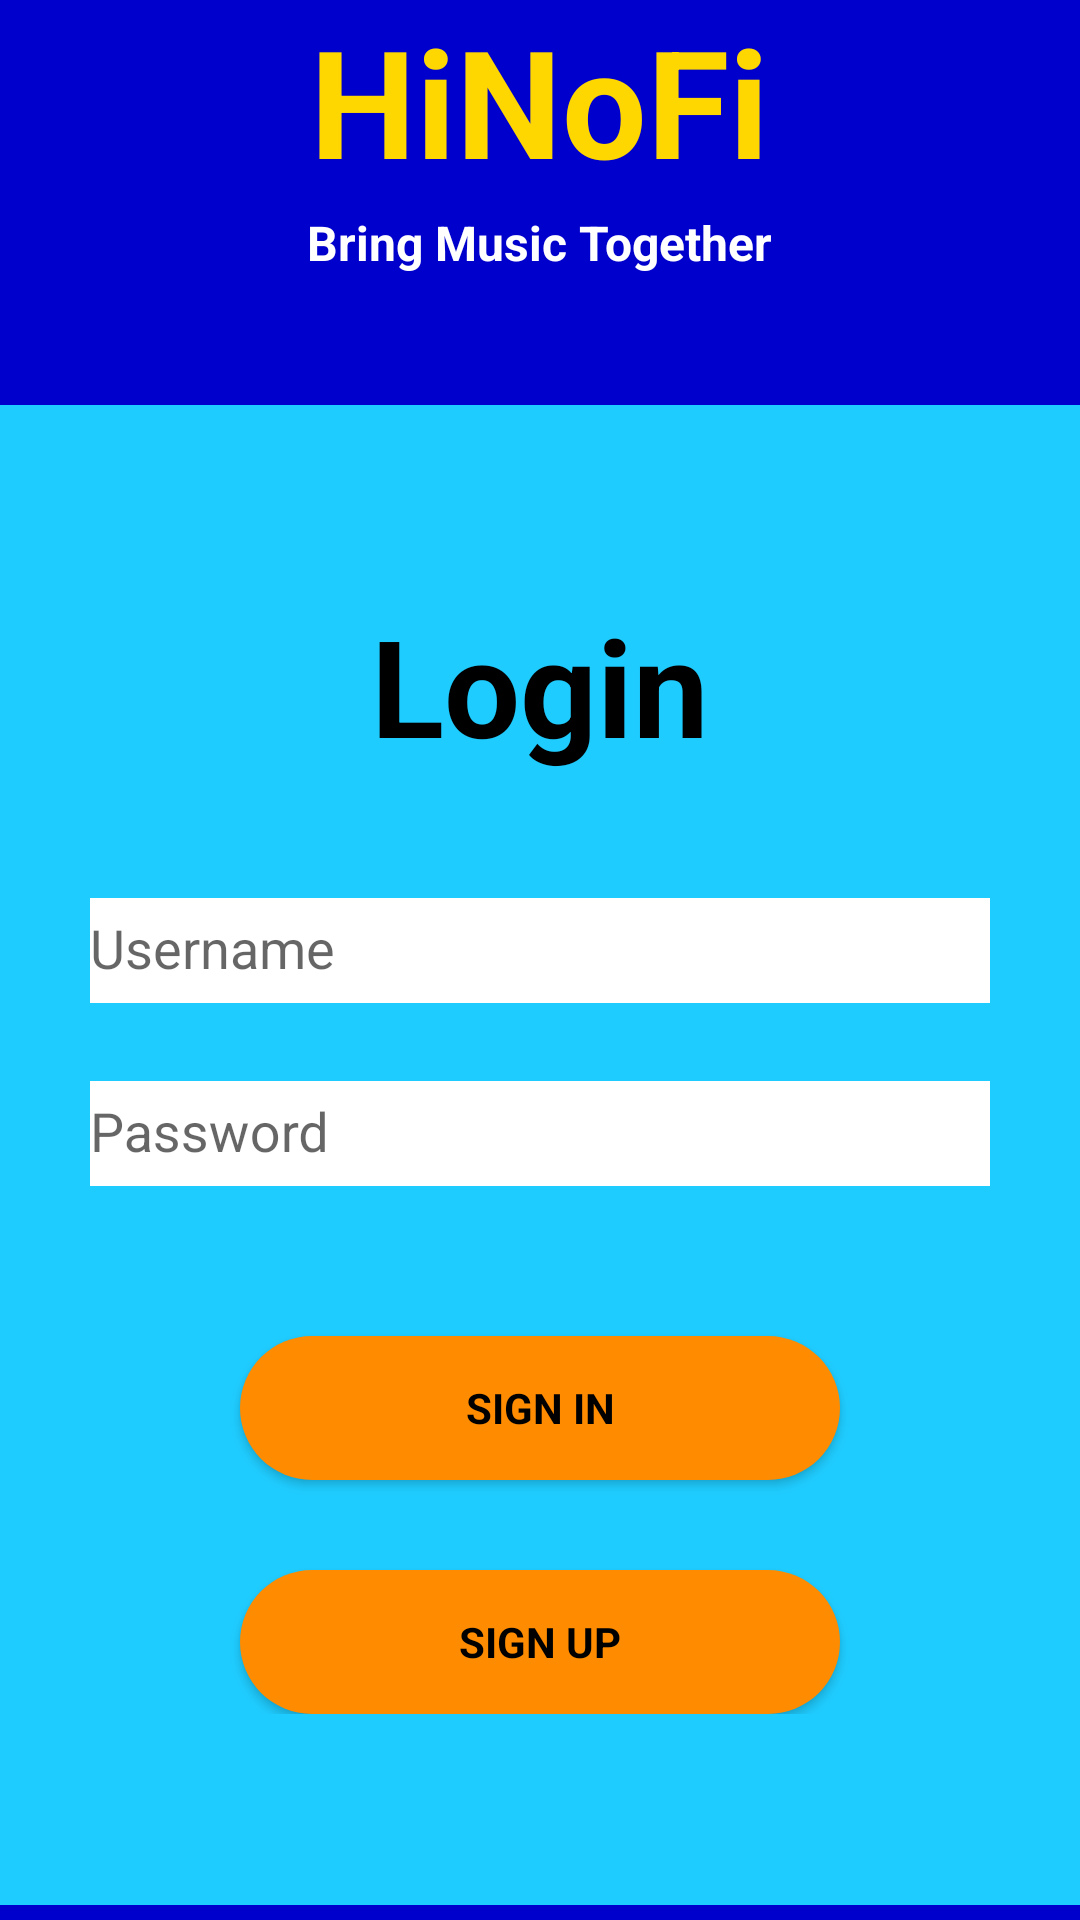

Produce the Android XML layout that renders to this screen, including the resource entries it uses.
<!-- AndroidManifest.xml: application theme Theme.AppCompat.Light.DarkActionBar -->
<!-- res/layout/activity_login.xml -->
<?xml version="1.0" encoding="utf-8"?>
<LinearLayout xmlns:android="http://schemas.android.com/apk/res/android"
    xmlns:tools="http://schemas.android.com/tools"
    android:layout_width="match_parent"
    android:layout_height="match_parent"
    android:gravity="center_horizontal"
    android:orientation="vertical"
    android:paddingLeft="@dimen/activity_horizontal_margin"
    android:paddingTop="@dimen/activity_vertical_margin"
    android:paddingRight="@dimen/activity_horizontal_margin"
    android:paddingBottom="@dimen/activity_vertical_margin"
    tools:context=".activities.LoginActivity"
    android:background="@color/BackgroundColour"
    >

    
    <ProgressBar
        android:id="@+id/login_progress"
        style="?android:attr/progressBarStyleLarge"
        android:layout_width="wrap_content"
        android:layout_height="wrap_content"
        android:layout_gravity="center_horizontal"
        android:layout_marginBottom="20dp"
        android:visibility="gone" />

    <TextView
        android:id="@+id/txtTitle"
        android:layout_width="wrap_content"
        android:layout_height="70dp"
        android:text="@string/text_Title"
        android:textColor="@color/Title"
        android:textSize="50sp"
        android:textStyle="bold"
        />
    <TextView
        android:id="@+id/txtSubtitle"
        android:layout_width="wrap_content"
        android:layout_height="50dp"
        android:text="@string/text_Subtitle"
        android:textColor="@color/Subtitle"
        android:textSize="16sp"
        android:textStyle="bold"
        />


    <android.support.v4.widget.NestedScrollView
        android:id="@+id/login_form"
        android:layout_width="match_parent"
        android:layout_height="500sp"
        android:layout_gravity="center"
        android:layout_marginTop="15sp"
        android:background="@color/Box">

        <LinearLayout
            android:id="@+id/email_login_form"
            android:layout_width="match_parent"
            android:layout_height="wrap_content"
            android:layout_gravity="center_vertical"
            android:orientation="vertical">

            <TextView
                android:id="@+id/txtLogin"
                android:layout_width="wrap_content"
                android:layout_height="60dp"
                android:layout_gravity="center"
                android:text="@string/TxtViewLogin"
                android:textStyle="bold"
                android:layout_marginBottom="30sp"
                android:textColor="@android:color/black"
                android:textSize="45sp" />

            <android.support.design.widget.TextInputLayout
                android:id="@+id/textInputLayoutUserNameLogin"
                android:layout_width="match_parent"
                android:layout_height="match_parent">

                <android.support.design.widget.TextInputEditText
                    android:id="@+id/textEditUsernameLogin"
                    android:layout_width="300sp"
                    android:layout_height="35sp"
                    android:layout_gravity="center"
                    android:layout_marginBottom="15sp"
                    android:background="@android:color/white"
                    android:hint="Username"
                    android:inputType="textEmailAddress"
                    android:maxLines="1"
                    android:singleLine="true"
                    android:textColor="@android:color/black" />

            </android.support.design.widget.TextInputLayout>

            <android.support.design.widget.TextInputLayout
                android:id="@+id/textInputLayoutPassword"
                android:layout_width="match_parent"
                android:layout_height="wrap_content">

                <android.support.design.widget.TextInputEditText
                    android:id="@+id/textEditPassword"
                    android:layout_width="300sp"
                    android:layout_height="35sp"
                    android:layout_gravity="center"
                    android:background="@android:color/white"
                    android:hint="@string/prompt_password"
                    android:imeActionId="6"
                    android:imeOptions="actionUnspecified"
                    android:inputType="textPassword"
                    android:maxLines="1"
                    android:singleLine="true"
                    android:textColor="@android:color/black" />

            </android.support.design.widget.TextInputLayout>

            <android.support.v7.widget.AppCompatButton
                android:id="@+id/btnSignIn"
                style="?android:textAppearanceSmall"
                android:layout_width="200dp"
                android:layout_height="match_parent"
                android:layout_gravity="center"
                android:layout_marginTop="50sp"
                android:layout_weight="1"
                android:background="@drawable/rounded_buttons"
                android:text="@string/action_signIn"
                android:textColor="@android:color/black"
                android:textStyle="bold"
                android:onClick="SignIn"
                />

            <android.support.v7.widget.AppCompatButton
                android:id="@+id/btnSignUp"
                style="?android:textAppearanceSmall"
                android:layout_width="200dp"
                android:layout_height="match_parent"
                android:layout_marginTop="30dp"
                android:layout_gravity="center"
                android:background="@drawable/rounded_buttons"
                android:gravity="center"
                android:text="@string/action_sign_up"
                android:textColor="@android:color/black"
                android:textStyle="bold"
                android:onClick="SignUp"
                />
        </LinearLayout>
    </android.support.v4.widget.NestedScrollView>


</LinearLayout>
<!-- resources referenced by this layout -->
<resources>
  <color name="BackgroundColour">#0000CD</color>
  <color name="Box">#1FCCFF</color>
  <color name="Subtitle">#FFFFFFFF</color>
  <color name="Title">#FFD700</color>
  <!-- drawable rounded_buttons (drawable) -->
  <?xml version="1.0" encoding="utf-8"?>
  <shape xmlns:android="http://schemas.android.com/apk/res/android"
      android:shape="rectangle"
      >
   <solid android:color="@color/btnColour"/>
   <corners android:radius="150dp"/>
  </shape>
  <string name="TxtViewLogin">Login</string>
  <string name="action_signIn">Sign In</string>
  <string name="action_sign_up">Sign Up</string>
  <string name="prompt_password">Password</string>
  <string name="text_Subtitle">Bring Music Together</string>
  <string name="text_Title">HiNoFi</string>
  <color name="btnColour">#FF8C00</color>
</resources>
